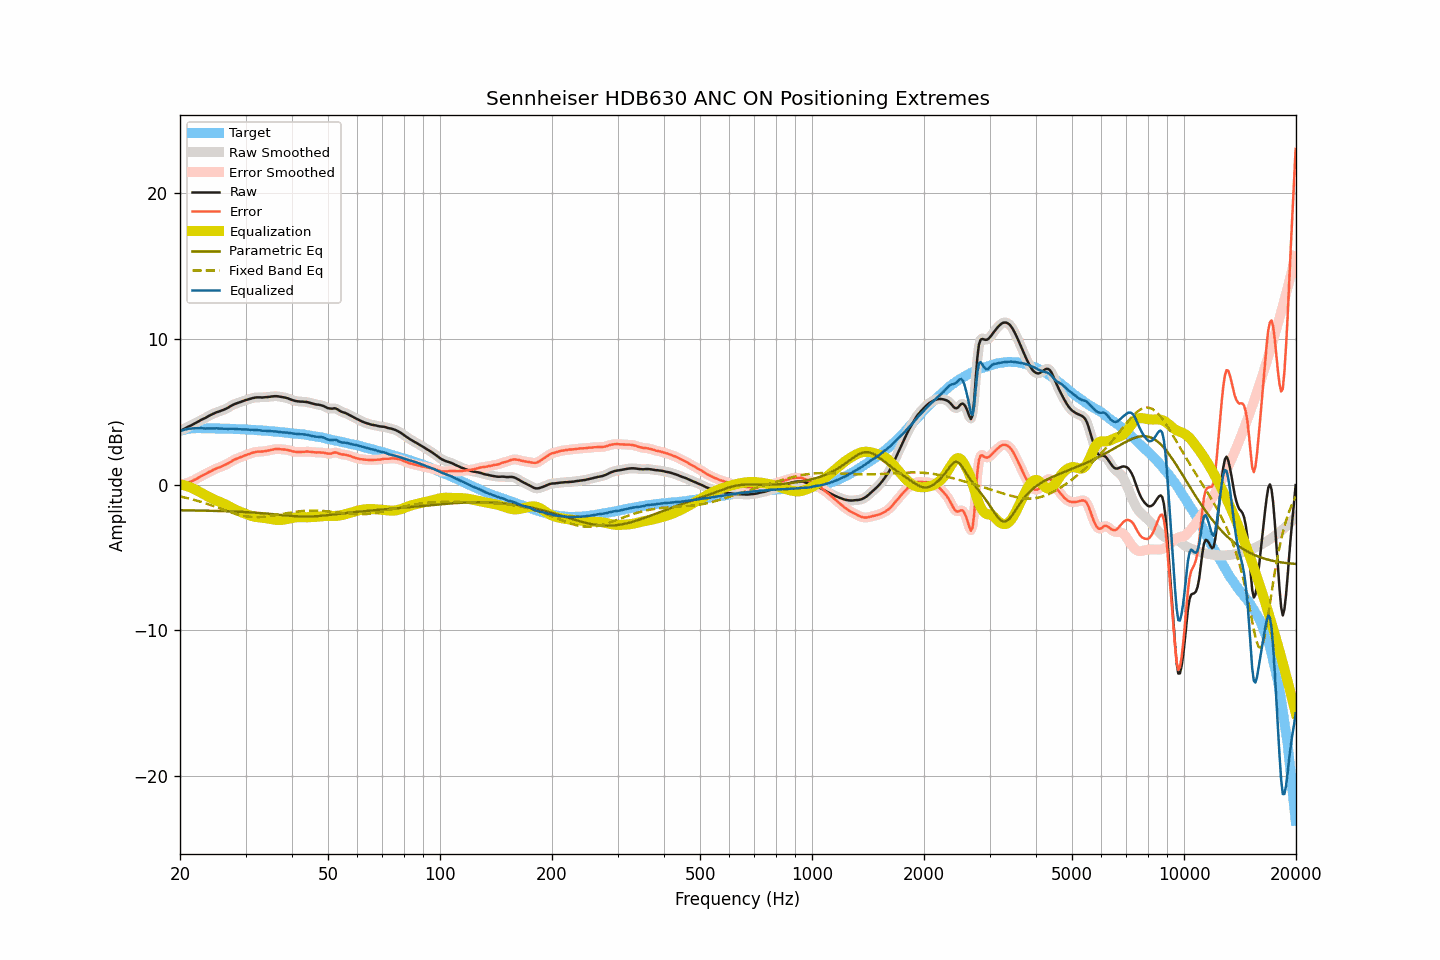

Source data for this figure (header and first rows):
frequency, raw, smoothed, error, error_smoothed, equalization, parametric_eq, fixed_band_eq, equalized_raw, equalized_smoothed, target
20.00, 3.69, 3.69, 0.00, -0.00, 0.01, -1.77, -0.82, 3.70, 3.69, 3.69
20.20, 3.73, 3.74, 0.01, 0.02, -0.01, -1.77, -0.84, 3.72, 3.72, 3.72
20.40, 3.78, 3.79, 0.03, 0.04, -0.04, -1.77, -0.87, 3.74, 3.75, 3.75
20.61, 3.84, 3.84, 0.07, 0.07, -0.07, -1.77, -0.89, 3.77, 3.77, 3.77
20.81, 3.90, 3.90, 0.10, 0.10, -0.10, -1.77, -0.92, 3.80, 3.80, 3.80
21.02, 3.96, 3.96, 0.13, 0.14, -0.14, -1.77, -0.94, 3.83, 3.82, 3.83
21.23, 4.01, 4.01, 0.17, 0.17, -0.18, -1.77, -0.97, 3.84, 3.84, 3.84
21.44, 4.06, 4.07, 0.21, 0.22, -0.22, -1.78, -1.00, 3.84, 3.85, 3.85
21.66, 4.12, 4.12, 0.26, 0.27, -0.27, -1.78, -1.03, 3.85, 3.85, 3.86
21.87, 4.18, 4.18, 0.33, 0.32, -0.32, -1.78, -1.06, 3.86, 3.86, 3.86
22.09, 4.24, 4.24, 0.38, 0.38, -0.38, -1.78, -1.09, 3.86, 3.86, 3.87
22.31, 4.30, 4.31, 0.44, 0.44, -0.44, -1.78, -1.12, 3.87, 3.87, 3.87
22.54, 4.36, 4.37, 0.50, 0.50, -0.50, -1.79, -1.16, 3.86, 3.87, 3.87
22.76, 4.43, 4.43, 0.57, 0.56, -0.56, -1.79, -1.19, 3.87, 3.87, 3.87
22.99, 4.48, 4.48, 0.63, 0.62, -0.62, -1.79, -1.22, 3.86, 3.86, 3.85
23.22, 4.53, 4.53, 0.68, 0.68, -0.68, -1.79, -1.26, 3.85, 3.86, 3.85
23.45, 4.58, 4.59, 0.73, 0.74, -0.74, -1.79, -1.30, 3.84, 3.85, 3.85
23.69, 4.65, 4.65, 0.80, 0.80, -0.80, -1.80, -1.33, 3.85, 3.85, 3.85
23.92, 4.71, 4.71, 0.86, 0.85, -0.86, -1.80, -1.37, 3.86, 3.85, 3.85
24.16, 4.76, 4.77, 0.90, 0.91, -0.91, -1.80, -1.41, 3.85, 3.86, 3.86
24.40, 4.82, 4.82, 0.96, 0.97, -0.97, -1.81, -1.45, 3.86, 3.86, 3.86
24.65, 4.87, 4.87, 1.02, 1.02, -1.02, -1.81, -1.49, 3.86, 3.86, 3.85
24.89, 4.92, 4.92, 1.08, 1.08, -1.07, -1.81, -1.53, 3.86, 3.86, 3.85
25.14, 4.97, 4.97, 1.13, 1.12, -1.11, -1.81, -1.57, 3.86, 3.85, 3.85
25.39, 5.00, 5.01, 1.16, 1.16, -1.16, -1.82, -1.61, 3.85, 3.85, 3.85
25.65, 5.04, 5.04, 1.20, 1.20, -1.20, -1.82, -1.65, 3.84, 3.84, 3.84
25.91, 5.08, 5.08, 1.25, 1.24, -1.25, -1.82, -1.69, 3.83, 3.83, 3.83
26.16, 5.12, 5.12, 1.29, 1.29, -1.30, -1.83, -1.73, 3.83, 3.83, 3.83
26.43, 5.17, 5.17, 1.34, 1.34, -1.35, -1.83, -1.77, 3.82, 3.82, 3.83
26.69, 5.22, 5.23, 1.39, 1.39, -1.40, -1.83, -1.81, 3.82, 3.82, 3.83
26.96, 5.28, 5.29, 1.45, 1.46, -1.46, -1.84, -1.84, 3.82, 3.82, 3.83
27.23, 5.35, 5.35, 1.52, 1.52, -1.52, -1.84, -1.88, 3.83, 3.83, 3.83
27.50, 5.41, 5.41, 1.59, 1.59, -1.58, -1.85, -1.92, 3.83, 3.83, 3.83
27.77, 5.47, 5.47, 1.66, 1.65, -1.64, -1.85, -1.95, 3.83, 3.83, 3.82
28.05, 5.52, 5.52, 1.71, 1.71, -1.70, -1.86, -1.99, 3.82, 3.82, 3.81
28.33, 5.56, 5.56, 1.76, 1.76, -1.75, -1.86, -2.02, 3.81, 3.81, 3.80
28.62, 5.60, 5.60, 1.80, 1.80, -1.80, -1.86, -2.05, 3.80, 3.80, 3.80
28.90, 5.64, 5.64, 1.84, 1.85, -1.85, -1.87, -2.08, 3.79, 3.79, 3.80
29.19, 5.68, 5.68, 1.90, 1.89, -1.89, -1.88, -2.11, 3.79, 3.79, 3.79
29.48, 5.72, 5.72, 1.93, 1.93, -1.94, -1.88, -2.14, 3.79, 3.79, 3.80
29.78, 5.76, 5.76, 1.98, 1.98, -1.98, -1.89, -2.16, 3.78, 3.78, 3.78
30.08, 5.80, 5.80, 2.02, 2.02, -2.02, -1.89, -2.18, 3.78, 3.78, 3.78
30.38, 5.83, 5.83, 2.06, 2.06, -2.06, -1.90, -2.20, 3.77, 3.77, 3.77
30.68, 5.86, 5.87, 2.09, 2.10, -2.10, -1.91, -2.21, 3.76, 3.76, 3.77
30.99, 5.89, 5.90, 2.14, 2.14, -2.14, -1.91, -2.22, 3.75, 3.76, 3.76
31.30, 5.93, 5.93, 2.18, 2.17, -2.17, -1.92, -2.23, 3.76, 3.76, 3.75
31.61, 5.95, 5.95, 2.20, 2.21, -2.20, -1.93, -2.24, 3.75, 3.76, 3.75
31.93, 5.97, 5.97, 2.23, 2.23, -2.22, -1.93, -2.24, 3.75, 3.75, 3.74
32.24, 5.98, 5.98, 2.26, 2.25, -2.24, -1.94, -2.24, 3.74, 3.74, 3.73
32.57, 5.98, 5.98, 2.26, 2.26, -2.25, -1.95, -2.24, 3.73, 3.73, 3.72
32.89, 5.98, 5.98, 2.26, 2.26, -2.27, -1.96, -2.24, 3.72, 3.71, 3.72
33.22, 5.97, 5.98, 2.26, 2.27, -2.28, -1.97, -2.23, 3.70, 3.70, 3.71
33.55, 5.98, 5.98, 2.28, 2.28, -2.29, -1.98, -2.22, 3.69, 3.69, 3.71
33.89, 5.99, 5.99, 2.30, 2.30, -2.30, -1.99, -2.21, 3.69, 3.69, 3.69
34.23, 6.00, 6.00, 2.31, 2.32, -2.32, -1.99, -2.20, 3.68, 3.68, 3.69
34.57, 6.01, 6.01, 2.34, 2.34, -2.34, -2.00, -2.18, 3.67, 3.67, 3.68
34.92, 6.02, 6.03, 2.36, 2.36, -2.36, -2.01, -2.17, 3.66, 3.66, 3.66
35.27, 6.04, 6.04, 2.38, 2.38, -2.38, -2.02, -2.15, 3.66, 3.66, 3.66
35.62, 6.05, 6.05, 2.41, 2.41, -2.40, -2.04, -2.13, 3.65, 3.65, 3.65
35.97, 6.06, 6.06, 2.43, 2.42, -2.42, -2.05, -2.11, 3.65, 3.65, 3.63
... 635 more rows
